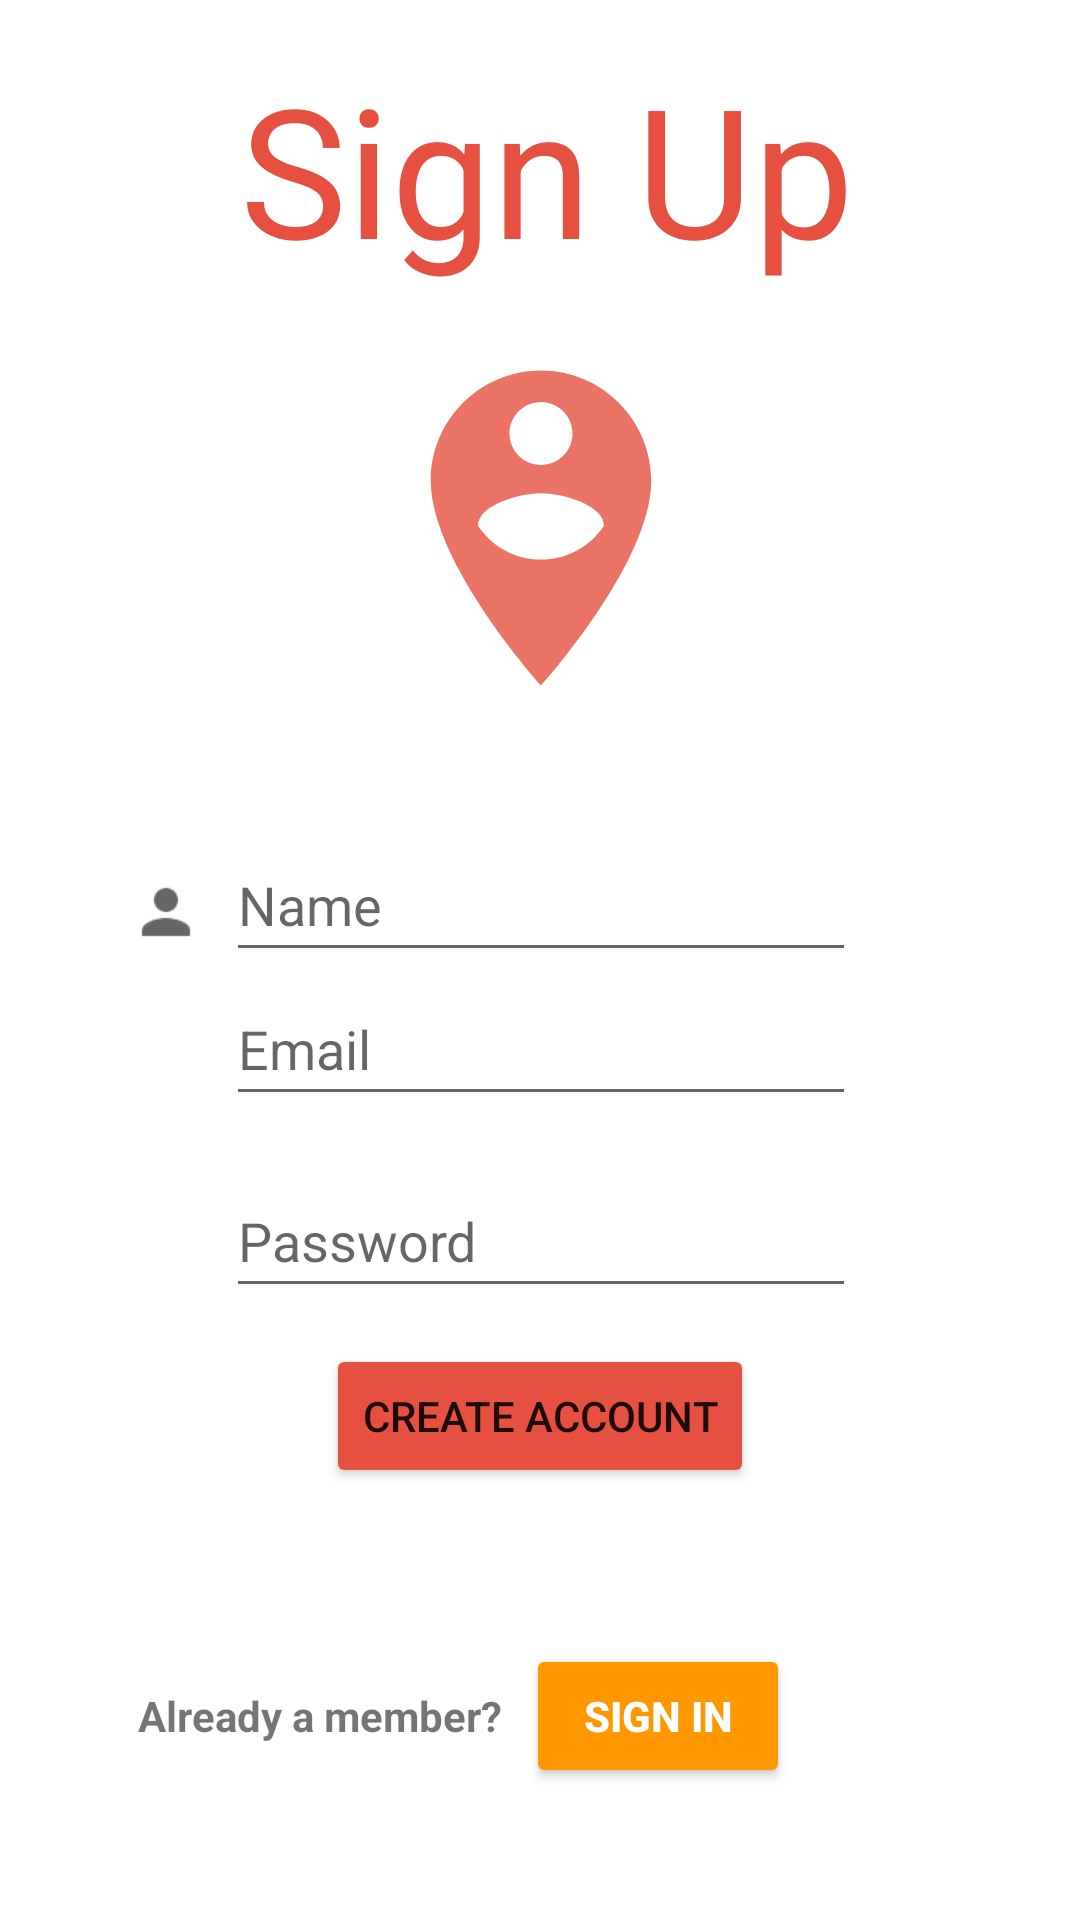

This screen was rendered from an Android layout file. Write that file and the resources it references.
<!-- AndroidManifest.xml: application theme Theme.EasyPark -->
<!-- res/layout/activity_sign_up.xml -->
<?xml version="1.0" encoding="utf-8"?>

<androidx.constraintlayout.widget.ConstraintLayout xmlns:android="http://schemas.android.com/apk/res/android"
    xmlns:app="http://schemas.android.com/apk/res-auto"
    xmlns:tools="http://schemas.android.com/tools"
    android:layout_width="match_parent"
    android:layout_height="match_parent"
    android:background="@color/white"
    tools:context=".Signup">

    <Button
        android:id="@+id/button"
        android:layout_width="wrap_content"
        android:layout_height="wrap_content"
        android:layout_marginStart="8dp"
        android:layout_marginTop="52dp"
        android:backgroundTint="#FF9800"
        android:text="Sign in"
        android:textColor="#FFFFFF"
        android:textStyle="bold"
        app:layout_constraintStart_toEndOf="@+id/textView6"
        app:layout_constraintTop_toBottomOf="@+id/button5" />

    <TextView
        android:id="@+id/textView6"
        android:layout_width="wrap_content"
        android:layout_height="wrap_content"
        android:layout_marginStart="83dp"
        android:layout_marginEnd="84dp"
        android:text="Already a member?"
        android:textStyle="bold"
        app:layout_constraintBaseline_toBaselineOf="@+id/button"
        app:layout_constraintEnd_toEndOf="@+id/button5"
        app:layout_constraintHorizontal_bias="1.0"
        app:layout_constraintStart_toStartOf="parent" />

    <EditText
        android:id="@+id/editTextTextEmailAddress4"
        android:layout_width="wrap_content"
        android:layout_height="wrap_content"
        android:ems="10"
        android:hint="Name"
        android:inputType="textEmailAddress"
        android:minHeight="48dp"
        app:layout_constraintBottom_toTopOf="@+id/editTextTextEmailAddress2"
        app:layout_constraintStart_toStartOf="@+id/editTextTextEmailAddress2" />

    <ImageView
        android:id="@+id/imageView10"
        android:layout_width="wrap_content"
        android:layout_height="wrap_content"
        android:layout_marginTop="16dp"
        android:layout_marginEnd="8dp"
        app:layout_constraintEnd_toStartOf="@+id/editTextTextEmailAddress4"
        app:layout_constraintTop_toTopOf="@+id/editTextTextEmailAddress4"
        app:srcCompat="@drawable/name" />

    <ImageView
        android:id="@+id/imageView8"
        android:layout_width="wrap_content"
        android:layout_height="wrap_content"
        android:layout_marginTop="8dp"
        android:layout_marginEnd="8dp"
        app:layout_constraintEnd_toStartOf="@+id/editTextTextEmailAddress2"
        app:layout_constraintTop_toTopOf="@+id/editTextTextEmailAddress2"
        app:srcCompat="@drawable/email" />

    <EditText
        android:id="@+id/editTextTextEmailAddress2"
        android:layout_width="wrap_content"
        android:layout_height="wrap_content"
        android:layout_marginTop="324dp"
        android:ems="10"
        android:hint="Email"
        android:inputType="textEmailAddress"
        android:minHeight="48dp"
        app:layout_constraintEnd_toEndOf="parent"
        app:layout_constraintHorizontal_bias="0.502"
        app:layout_constraintStart_toStartOf="parent"
        app:layout_constraintTop_toTopOf="parent" />

    <ImageView
        android:id="@+id/imageView9"
        android:layout_width="wrap_content"
        android:layout_height="wrap_content"
        android:layout_marginTop="8dp"
        android:layout_marginEnd="8dp"
        app:layout_constraintEnd_toStartOf="@+id/editTextTextPassword3"
        app:layout_constraintTop_toTopOf="@+id/editTextTextPassword3"
        app:srcCompat="@drawable/password" />

    <Button
        android:id="@+id/button5"
        android:layout_width="wrap_content"
        android:layout_height="wrap_content"
        android:layout_marginTop="12dp"
        android:backgroundTint="#E55040"
        android:text="Create Account"
        app:layout_constraintEnd_toEndOf="parent"
        app:layout_constraintStart_toStartOf="parent"
        app:layout_constraintTop_toBottomOf="@+id/editTextTextPassword3" />

    <EditText
        android:id="@+id/editTextTextPassword3"
        android:layout_width="wrap_content"
        android:layout_height="wrap_content"
        android:layout_marginTop="16dp"
        android:ems="10"
        android:hint="Password"
        android:inputType="textPassword"
        android:minHeight="48dp"
        app:layout_constraintStart_toStartOf="@+id/editTextTextEmailAddress2"
        app:layout_constraintTop_toBottomOf="@+id/editTextTextEmailAddress2" />

    <TextView
        android:id="@+id/textView4"
        android:layout_width="wrap_content"
        android:layout_height="wrap_content"
        android:layout_marginTop="70dp"
        android:layout_marginBottom="17dp"
        android:text="Sign Up"
        android:textColor="#E55040"
        android:textSize="60sp"
        app:layout_constraintBottom_toTopOf="@+id/imageView17"
        app:layout_constraintEnd_toEndOf="parent"
        app:layout_constraintHorizontal_bias="0.514"
        app:layout_constraintStart_toStartOf="parent"
        app:layout_constraintTop_toTopOf="parent" />

    <ImageView
        android:id="@+id/imageView17"
        android:layout_width="227dp"
        android:layout_height="126dp"
        android:layout_marginBottom="455dp"
        app:layout_constraintBottom_toBottomOf="parent"
        app:layout_constraintEnd_toEndOf="parent"
        app:layout_constraintStart_toStartOf="parent"
        app:layout_constraintTop_toBottomOf="@+id/textView4"
        app:srcCompat="@drawable/signup" />


</androidx.constraintlayout.widget.ConstraintLayout>
<!-- resources referenced by this layout -->
<resources>
  <!-- drawable name: png bitmap (drawable-hdpi, 310 bytes) -->
  <!-- drawable signup (drawable-anydpi) -->
  <vector xmlns:android="http://schemas.android.com/apk/res/android"
      android:width="24dp"
      android:height="24dp"
      android:viewportWidth="24"
      android:viewportHeight="24"
      android:tint="#E55040"
      android:alpha="0.8">
    <path
        android:fillColor="@android:color/white"
        android:pathData="M12,2C8.14,2 5,5.14 5,9c0,5.25 7,13 7,13s7,-7.75 7,-13C19,5.14 15.86,2 12,2zM12,4c1.1,0 2,0.9 2,2c0,1.11 -0.9,2 -2,2s-2,-0.89 -2,-2C10,4.9 10.9,4 12,4zM12,14c-1.67,0 -3.14,-0.85 -4,-2.15c0.02,-1.32 2.67,-2.05 4,-2.05s3.98,0.73 4,2.05C15.14,13.15 13.67,14 12,14z"/>
  </vector>
  <style name="Theme.EasyPark" parent="Theme.MaterialComponents.DayNight.DarkActionBar">
          
          <item name="colorPrimary">@color/purple_500</item>
          <item name="colorPrimaryVariant">@color/purple_700</item>
          <item name="colorOnPrimary">@color/white</item>
          
          <item name="colorSecondary">@color/teal_200</item>
          <item name="colorSecondaryVariant">@color/teal_700</item>
          <item name="colorOnSecondary">@color/black</item>
          
          <item name="android:statusBarColor" tools:targetApi="l">?attr/colorPrimaryVariant</item>
          
      </style>
  <!-- not gathered from this repository: default colours our renderer supplied (Android Studio template values) -->
  <color name="purple_500">#FF6200EE</color>
  <color name="purple_700">#FF3700B3</color>
  <color name="teal_200">#FF03DAC5</color>
  <color name="teal_700">#FF018786</color>
  <color name="black">#FF000000</color>
  <color name="white">#FFFFFFFF</color>
</resources>
